Run: headless pygame with SDL's dummy video driver; simulated clock (each Clock.tick advances the game by its frame time, no real sleeping); random seed 0; keys injected as events and as key.get_pressed() state; no mouse input.
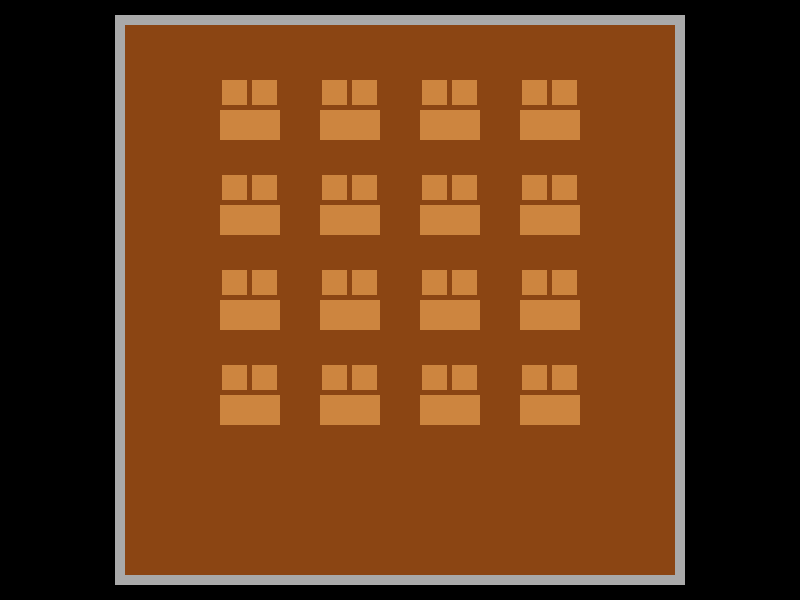
Frame 1 of 4 · flips 1–60 · no input
Frame 2 of 4 · flips 61–180 · tapped SPACE, RETURN · held RIGHT (→), D · screen unchanged from frame 1, image omitted
Frame 3 of 4 · flips 181–300 · held DOWN (↓), S · screen unchanged from frame 2, image omitted
Frame 4 of 4 · flips 301–420 · held LEFT (←), A, UP (↑), W · screen unchanged from frame 3, image omitted

The pygame program that drew these frames:

import pygame
import sys
import math

pygame.init()

screen = pygame.display.set_mode((800, 600))

pygame.display.set_caption('lobby')

black = (0, 0, 0)
brown = (139, 69, 19)
gray = (169, 169, 169)
light_brown = (205, 133, 63)

def draw_table_and_chairs(surface, table_color, chair_color, table_rect, chair_size, gap):
    pygame.draw.rect(surface, table_color, table_rect)
    
    table_x, table_y, table_width, table_height = table_rect
    chair_width, chair_height = chair_size
    
    pygame.draw.rect(surface, chair_color, (table_x + (table_width - chair_width * 2 - gap) / 2, table_y - chair_height - 5, chair_width, chair_height))
    pygame.draw.rect(surface, chair_color, (table_x + (table_width + gap) / 2, table_y - chair_height - 5, chair_width, chair_height))
    
def draw_square(surface, color, center, size):
    top_left = (center[0] - size // 2, center[1] - size // 2)
    pygame.draw.rect(surface, color, (*top_left, size, size))
    
running = True
while running:
    for event in pygame.event.get():
        if event.type == pygame.QUIT:
            running = False
            
    screen.fill(black)
    
    center = (400, 300)
    square_size = 550
    
    draw_square(screen, gray, center, square_size + 20)
    draw_square(screen, brown, center, square_size)
    
    table_width, table_height = 60, 30
    chair_width, chair_height = 25, 25
    rows = 4
    cols = 4
    spacing = 40
    gap = 5
    vertical_offset = -40
    horizontal_offset = -10 
    
    start_x = center[0] - (cols * (table_width + spacing) / 2) + (table_width / 2) + horizontal_offset
    start_y = center[1] - (cols * (table_height + chair_height + spacing) / 2) + chair_height + (table_height / 2) + vertical_offset
    
    for row in range(rows):
        for col in range(cols):
            table_x = start_x + col * (table_width + spacing)
            table_y = start_y + row * (table_height + chair_height + spacing)
            table_rect = (table_x, table_y, table_width, table_height)
            draw_table_and_chairs(screen, light_brown, light_brown, table_rect, (chair_width, chair_height), gap)
    
    pygame.display.flip()
    
pygame.quit()
sys.exit()
    
